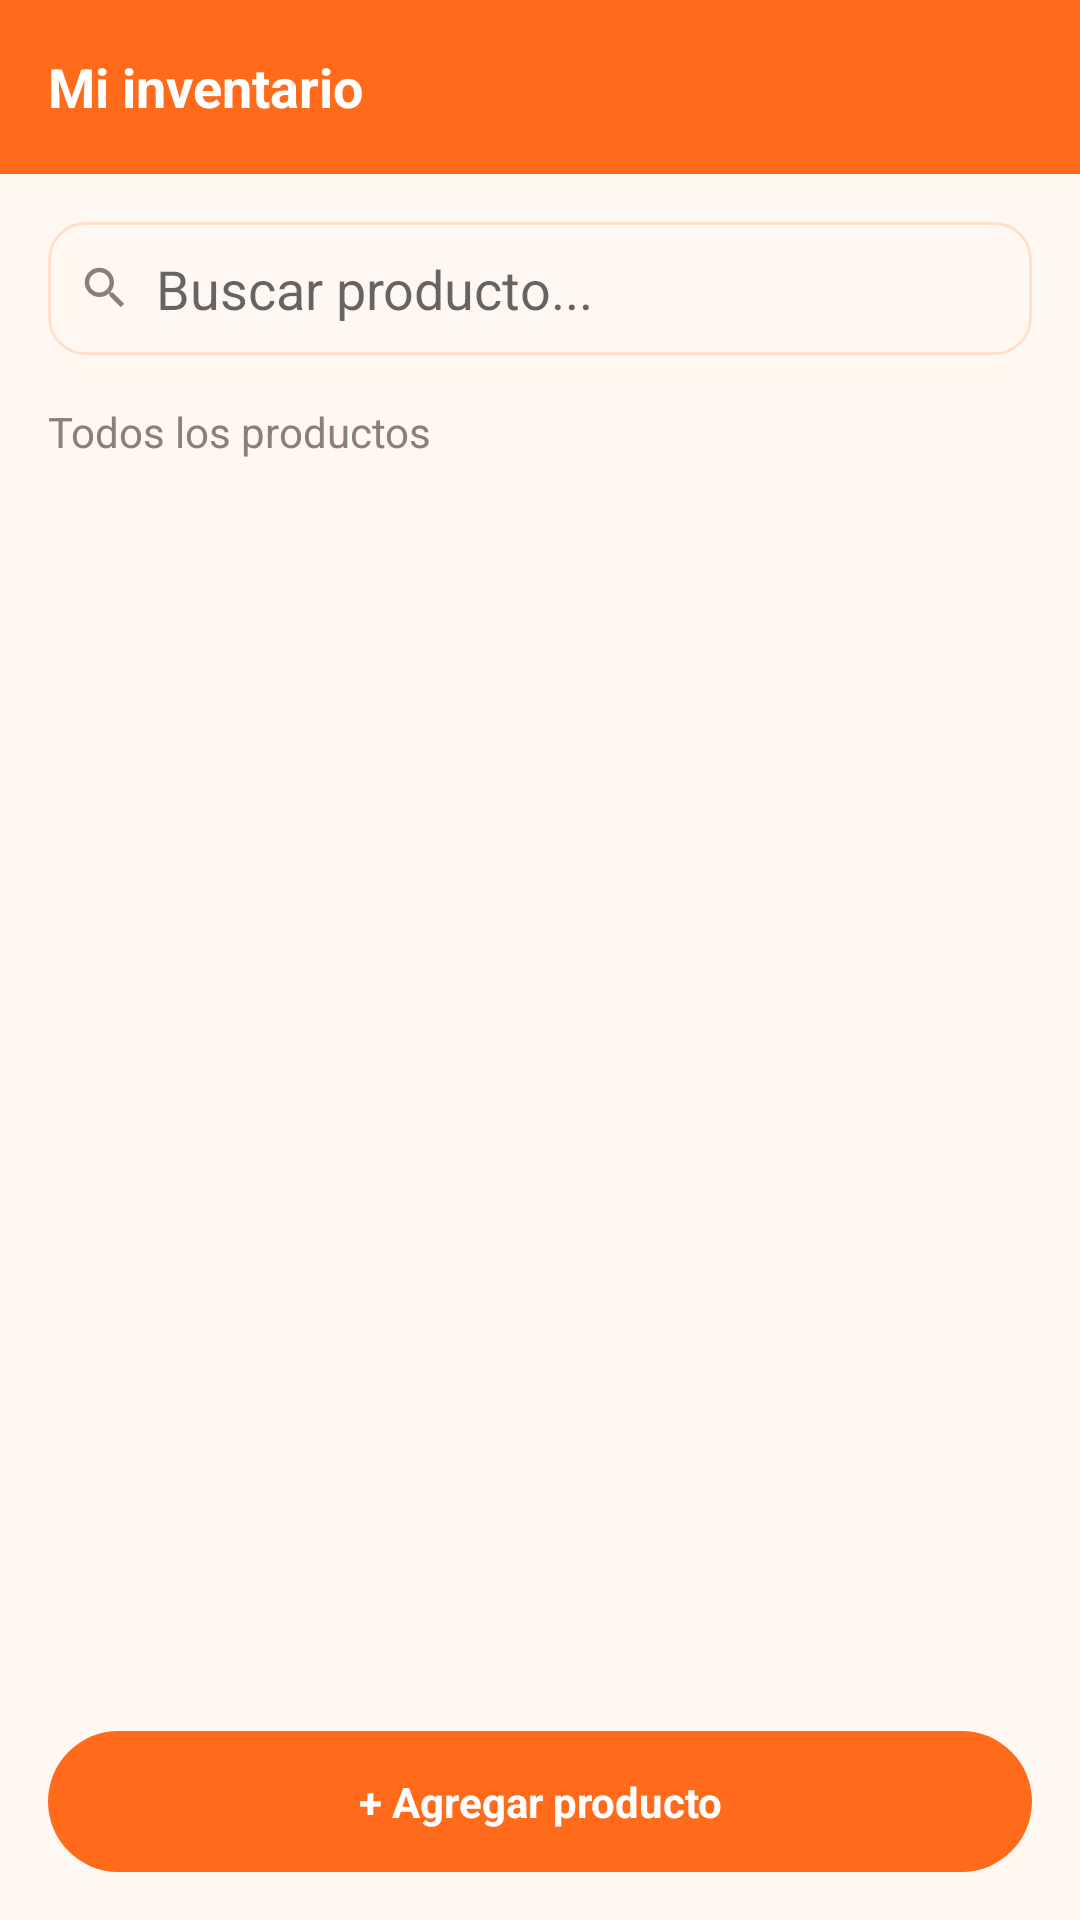

Produce the Android XML layout that renders to this screen, including the resource entries it uses.
<!-- AndroidManifest.xml: application theme Theme.BodegApp -->
<!-- res/layout/fragment_inventario.xml -->
<?xml version="1.0" encoding="utf-8"?>
<LinearLayout xmlns:android="http://schemas.android.com/apk/res/android"
    android:layout_width="match_parent"
    android:layout_height="match_parent"
    android:orientation="vertical"
    android:background="@color/bg_cream">

    <LinearLayout
        android:layout_width="match_parent"
        android:layout_height="wrap_content"
        android:orientation="horizontal"
        android:gravity="center_vertical"
        android:background="@color/orange_primary"
        android:padding="16dp">

        <TextView
            android:layout_width="0dp"
            android:layout_height="wrap_content"
            android:layout_weight="1"
            android:text="Mi inventario"
            android:textColor="@color/white"
            android:textSize="18sp"
            android:textStyle="bold" />

        <ImageView
            android:id="@+id/btnAgregarProducto"
            android:layout_width="26dp"
            android:layout_height="26dp"
            android:src="@drawable/ic_add" />
    </LinearLayout>

    <LinearLayout
        android:layout_width="match_parent"
        android:layout_height="wrap_content"
        android:orientation="horizontal"
        android:gravity="center_vertical"
        android:background="@drawable/bg_input"
        android:layout_margin="16dp"
        android:padding="10dp">

        <ImageView
            android:layout_width="18dp"
            android:layout_height="18dp"
            android:src="@drawable/ic_search" />

        <EditText
            android:id="@+id/etBuscarProducto"
            android:layout_width="0dp"
            android:layout_height="wrap_content"
            android:layout_weight="1"
            android:layout_marginStart="8dp"
            android:background="@null"
            android:hint="Buscar producto..."
            android:singleLine="true" />
    </LinearLayout>

    <TextView
        android:id="@+id/tvTotalProductosInventario"
        android:layout_width="match_parent"
        android:layout_height="wrap_content"
        android:paddingStart="16dp"
        android:paddingEnd="16dp"
        android:paddingBottom="8dp"
        android:text="Todos los productos"
        android:textColor="@color/text_gray" />

    <androidx.recyclerview.widget.RecyclerView
        android:id="@+id/recyclerInventario"
        android:layout_width="match_parent"
        android:layout_height="0dp"
        android:layout_weight="1"
        android:paddingStart="16dp"
        android:paddingEnd="16dp" />

    <TextView
        android:id="@+id/btnAgregarProductoBoton"
        android:layout_width="match_parent"
        android:layout_height="wrap_content"
        android:layout_margin="16dp"
        android:gravity="center"
        android:padding="14dp"
        android:background="@drawable/bg_button_orange"
        android:text="+ Agregar producto"
        android:textColor="@color/white"
        android:textStyle="bold" />

</LinearLayout>
<!-- resources referenced by this layout -->
<resources>
  <color name="bg_cream">#FFF7F1</color>
  <color name="orange_primary">#FF6A1B</color>
  <color name="text_gray">#8A8079</color>
  <color name="white">#FFFFFF</color>
  <!-- drawable bg_button_orange (drawable) -->
  <?xml version="1.0" encoding="utf-8"?>
  <shape xmlns:android="http://schemas.android.com/apk/res/android">
      <solid android:color="@color/orange_primary"/>
      <corners android:radius="28dp"/>
  </shape>
  <!-- drawable bg_input (drawable) -->
  <?xml version="1.0" encoding="utf-8"?>
  <shape xmlns:android="http://schemas.android.com/apk/res/android">
      <solid android:color="@color/bg_cream"/>
      <corners android:radius="12dp"/>
      <stroke android:width="1dp" android:color="@color/orange_light"/>
  </shape>
  <!-- drawable ic_search (drawable) -->
  <vector xmlns:android="http://schemas.android.com/apk/res/android"
      android:width="24dp" android:height="24dp" android:viewportWidth="24" android:viewportHeight="24">
      <path android:fillColor="#FF8A8079" android:pathData="M15.5,14h-0.79l-0.28,-0.27C15.41,12.59 16,11.11 16,9.5 16,5.91 13.09,3 9.5,3S3,5.91 3,9.5 5.91,16 9.5,16c1.61,0 3.09,-0.59 4.23,-1.57l0.27,0.28v0.79l5,4.99L20.49,19l-4.99,-5zM9.5,14C7.01,14 5,11.99 5,9.5S7.01,5 9.5,5 14,7.01 14,9.5 11.99,14 9.5,14z"/>
  </vector>
  <style name="Theme.BodegApp" parent="Theme.MaterialComponents.Light.NoActionBar">
          <item name="colorPrimary">@color/orange_primary</item>
          <item name="colorPrimaryVariant">@color/orange_dark</item>
          <item name="colorOnPrimary">@color/white</item>
          <item name="android:windowBackground">@color/bg_cream</item>
          <item name="android:statusBarColor">@color/orange_primary</item>
      </style>
  <color name="orange_light">#FFE0CC</color>
  <color name="orange_dark">#E65100</color>
</resources>
